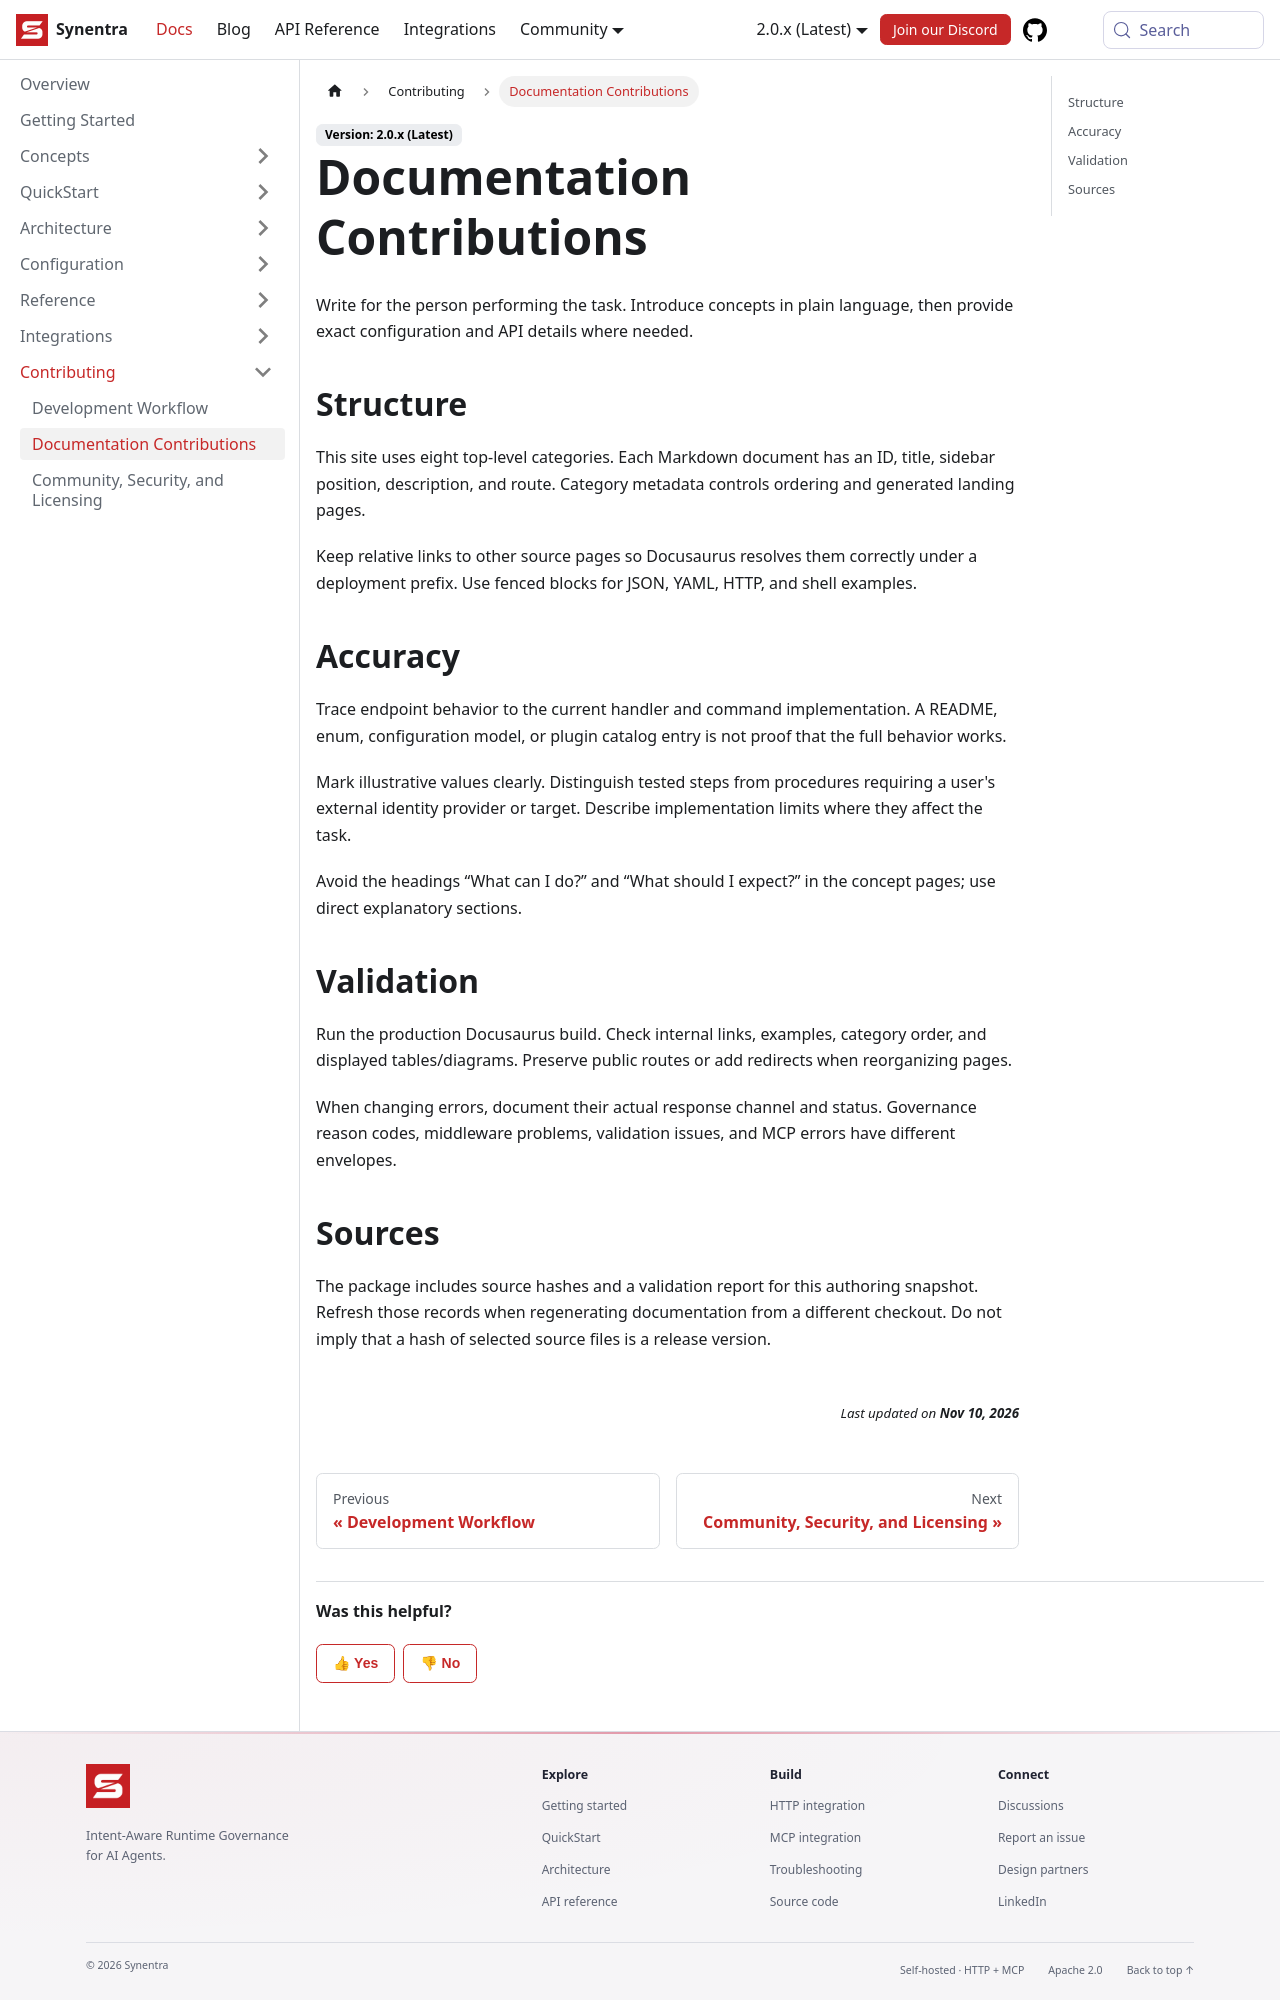

repository: synentra/website · page: docs/contributing/documentation/index.html · generator: docusaurus

---
id: "documentation"
title: "Documentation Contributions"
sidebar_position: 2
slug: "documentation"
description: "Documentation Contributions — Synentra v2 documentation."
---

Write for the person performing the task. Introduce concepts in plain language, then provide exact configuration and API details where needed.

## Structure

This site uses eight top-level categories. Each Markdown document has an ID, title, sidebar position, description, and route. Category metadata controls ordering and generated landing pages.

Keep relative links to other source pages so Docusaurus resolves them correctly under a deployment prefix. Use fenced blocks for JSON, YAML, HTTP, and shell examples.

## Accuracy

Trace endpoint behavior to the current handler and command implementation. A README, enum, configuration model, or plugin catalog entry is not proof that the full behavior works.

Mark illustrative values clearly. Distinguish tested steps from procedures requiring a user's external identity provider or target. Describe implementation limits where they affect the task.

Avoid the headings “What can I do?” and “What should I expect?” in the concept pages; use direct explanatory sections.

## Validation

Run the production Docusaurus build. Check internal links, examples, category order, and displayed tables/diagrams. Preserve public routes or add redirects when reorganizing pages.

When changing errors, document their actual response channel and status. Governance reason codes, middleware problems, validation issues, and MCP errors have different envelopes.
